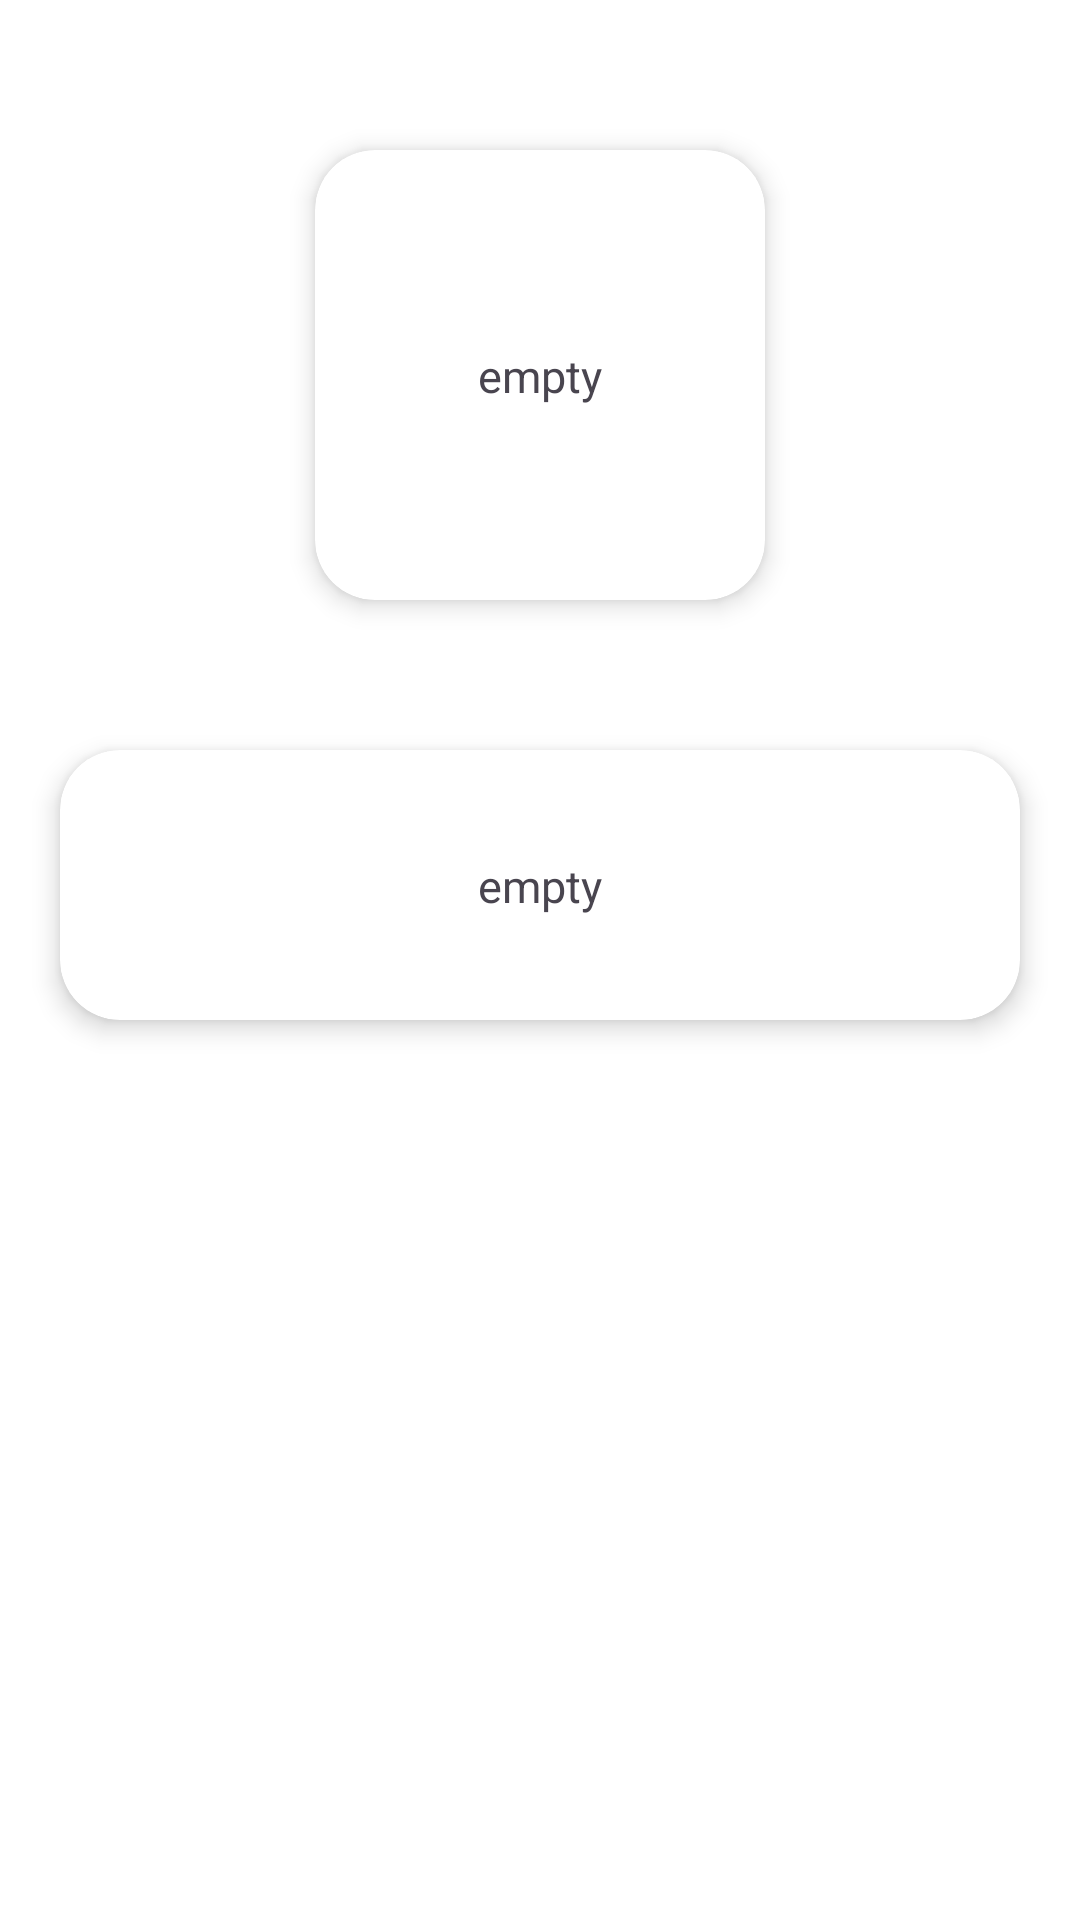

Layout XML and referenced resources for this Android screen:
<!-- AndroidManifest.xml: application theme Theme.SplitifyCloneAman -->
<!-- res/layout/activity_personal_expense.xml -->
<?xml version="1.0" encoding="utf-8"?>
<androidx.constraintlayout.widget.ConstraintLayout xmlns:android="http://schemas.android.com/apk/res/android"
    xmlns:app="http://schemas.android.com/apk/res-auto"
    xmlns:tools="http://schemas.android.com/tools"
    android:layout_width="match_parent"
    android:layout_height="match_parent"
    android:background="@color/white"
    tools:context=".PersonalExpenseActivity">

    <androidx.cardview.widget.CardView
        android:id="@+id/cardView"
        android:layout_width="150dp"
        android:layout_height="150dp"
        android:layout_marginTop="50dp"
        app:cardCornerRadius="20dp"
        app:cardElevation="5dp"
        app:cardBackgroundColor="@color/white"
        app:layout_constraintEnd_toEndOf="parent"
        app:layout_constraintStart_toStartOf="parent"
        app:layout_constraintTop_toTopOf="parent" >

        <androidx.constraintlayout.widget.ConstraintLayout
            android:layout_width="match_parent"
            android:layout_height="match_parent">

            <TextView
                android:layout_width="wrap_content"
                android:layout_height="wrap_content"
                android:text="empty"
                android:textSize="15sp"
                app:layout_constraintBottom_toBottomOf="parent"
                app:layout_constraintEnd_toEndOf="parent"
                app:layout_constraintStart_toStartOf="parent"
                app:layout_constraintTop_toTopOf="parent" />

        </androidx.constraintlayout.widget.ConstraintLayout>

    </androidx.cardview.widget.CardView>

    <androidx.cardview.widget.CardView
        android:layout_width="match_parent"
        android:layout_height="90dp"
        app:cardCornerRadius="20dp"
        app:cardElevation="5dp"
        app:cardBackgroundColor="@color/white"
        android:layout_marginStart="20dp"
        android:layout_marginEnd="20dp"
        android:layout_marginTop="50dp"
        app:layout_constraintEnd_toEndOf="parent"
        app:layout_constraintHorizontal_bias="0.502"
        app:layout_constraintStart_toStartOf="parent"
        app:layout_constraintTop_toBottomOf="@+id/cardView" >

        <androidx.constraintlayout.widget.ConstraintLayout
            android:layout_width="match_parent"
            android:layout_height="match_parent">

            <TextView
                android:layout_width="wrap_content"
                android:layout_height="wrap_content"
                android:text="empty"
                android:textSize="15sp"
                app:layout_constraintBottom_toBottomOf="parent"
                app:layout_constraintEnd_toEndOf="parent"
                app:layout_constraintStart_toStartOf="parent"
                app:layout_constraintTop_toTopOf="parent" />

        </androidx.constraintlayout.widget.ConstraintLayout>

    </androidx.cardview.widget.CardView>

</androidx.constraintlayout.widget.ConstraintLayout>
<!-- resources referenced by this layout -->
<resources>
  <style name="Theme.SplitifyCloneAman" parent="Base.Theme.SplitifyCloneAman" />
  <style name="Base.Theme.SplitifyCloneAman" parent="Theme.Material3.DayNight.NoActionBar">
          
          
      </style>
  <!-- not gathered from this repository: default colours our renderer supplied (Android Studio template values) -->
  <color name="white">#FFFFFFFF</color>
</resources>
